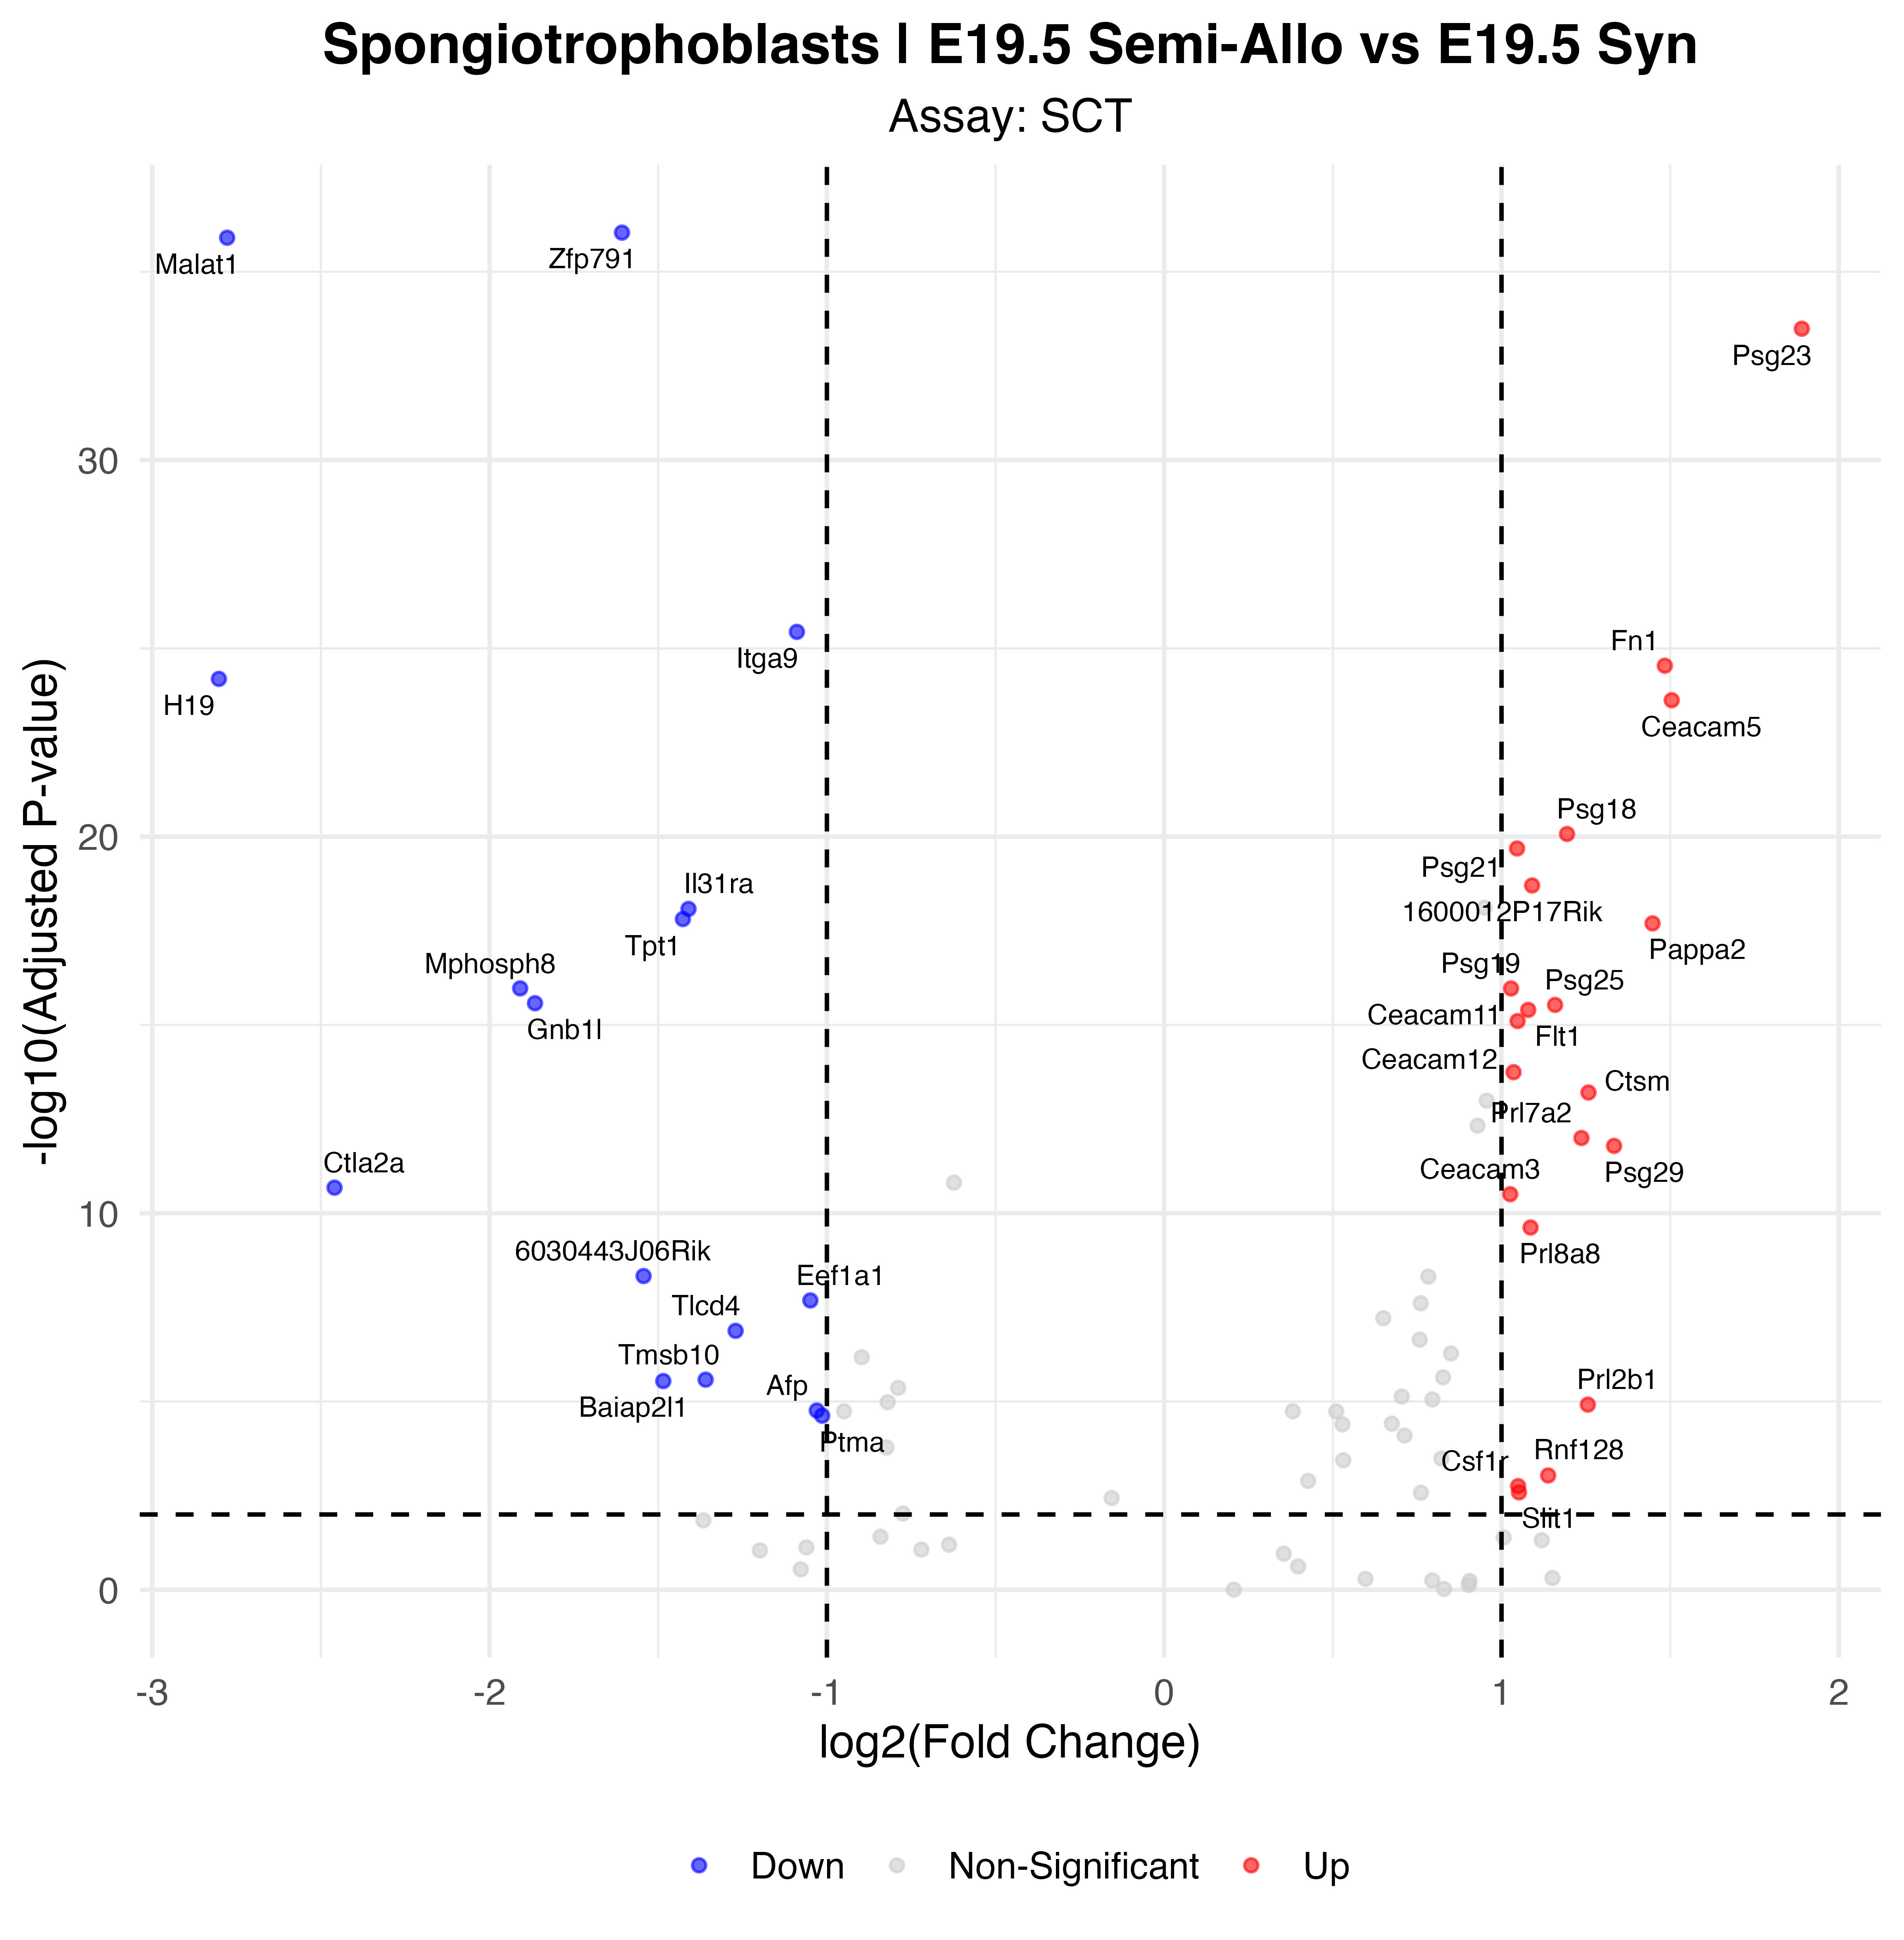

The data file committed next to this chart (first rows):
p_val, avg_log2FC, pct.1, pct.2, p_val_adj, gene, p_val_adj_plot, Significance
5.2065155339574e-41, -1.607, 0.619, 0.972, 9.14888909626994e-37, Zfp791, 9.14888909626994e-37, Down
7.10908054400359e-41, -2.778, 0.111, 0.63, 1.24920763319231e-36, Malat1, 1.24920763319231e-36, Down
1.85358926250929e-38, 1.89, 0.968, 0.801, 3.25712705208132e-34, Psg23, 3.25712705208132e-34, Up
2.07921489839639e-30, -1.089, 0.958, 0.981, 3.65359641946213e-26, Itga9, 3.65359641946213e-26, Down
1.64598982514884e-29, 1.484, 0.944, 0.706, 2.89233332075155e-25, Fn1, 2.89233332075155e-25, Up
3.68729142230605e-29, -2.803, 0.14, 0.569, 6.47930848727619e-25, H19, 6.47930848727619e-25, Down
1.3574551930921e-28, 1.505, 0.926, 0.64, 2.38532026530144e-24, Ceacam5, 2.38532026530144e-24, Up
4.83866809956056e-25, 1.194, 0.937, 0.754, 8.50250758454781e-21, Psg18, 8.50250758454781e-21, Up
1.17409236871102e-24, 1.046, 0.989, 0.886, 2.063115110299e-20, Psg21, 2.063115110299e-20, Up
1.1265254212268e-23, 1.091, 0.955, 0.73, 1.97953047017973e-19, 1600012P17Rik, 1.97953047017973e-19, Up
4.72575542116525e-23, -1.41, 0.381, 0.777, 8.30409742607157e-19, Il31ra, 8.30409742607157e-19, Down
8.77689366418211e-23, -1.427, 0.603, 0.872, 1.54227575467008e-18, Tpt1, 1.54227575467008e-18, Down
1.14439881584301e-22, 1.448, 0.865, 0.616, 2.01093759919933e-18, Pappa2, 2.01093759919933e-18, Up
6.09035847088428e-21, -1.909, 0.156, 0.521, 1.07019779050379e-16, Mphosph8, 1.07019779050379e-16, Down
6.1268298200072e-21, 1.028, 0.929, 0.659, 1.07660653597166e-16, Psg19, 1.07660653597166e-16, Up
1.50881442329847e-20, -1.865, 0.283, 0.626, 2.65128870462007e-16, Gnb1l, 2.65128870462007e-16, Down
1.67281868062131e-20, 1.159, 0.899, 0.645, 2.93947698558777e-16, Psg25, 2.93947698558777e-16, Up
2.27049437496559e-20, 1.079, 0.913, 0.654, 3.98971271568954e-16, Flt1, 3.98971271568954e-16, Up
4.49227092987004e-20, 1.048, 0.989, 0.848, 7.89381847796763e-16, Ceacam11, 7.89381847796763e-16, Up
1.02364054695573e-18, 1.036, 0.971, 0.791, 1.79874116911061e-14, Ceacam12, 1.79874116911061e-14, Up
3.54932929075243e-18, 1.258, 0.854, 0.588, 6.23688142971018e-14, Ctsm, 6.23688142971018e-14, Up
5.72164615737584e-17, 1.237, 0.91, 0.701, 1.00540766277408e-12, Prl7a2, 1.00540766277408e-12, Up
9.27686803502067e-17, 1.334, 0.81, 0.564, 1.63013125111383e-12, Psg29, 1.63013125111383e-12, Up
1.19222853125359e-15, -2.46, 0.365, 0.635, 2.0949839751188e-11, Ctla2a, 2.0949839751188e-11, Down
1.77676013524334e-15, 1.026, 0.839, 0.559, 3.12212290964961e-11, Ceacam3, 3.12212290964961e-11, Up
1.3639215614533e-14, 1.086, 0.929, 0.782, 2.39668296778574e-10, Prl8a8, 2.39668296778574e-10, Up
2.64993264527297e-13, -1.543, 0.238, 0.517, 4.65646164427366e-09, 6030443J06Rik, 4.65646164427366e-09, Down
1.1774866593545e-12, -1.049, 0.624, 0.81, 2.06907955781773e-08, Eef1a1, 2.06907955781773e-08, Down
7.55587369827577e-12, -1.271, 0.333, 0.597, 1.32771812626102e-07, Tlcd4, 1.32771812626102e-07, Down
1.49607928121875e-10, -1.359, 0.347, 0.564, 2.62891051295759e-06, Tmsb10, 2.62891051295759e-06, Down
1.63018815147978e-10, -1.485, 0.214, 0.455, 2.86456661978026e-06, Baiap2l1, 2.86456661978026e-06, Down
6.88226091915656e-10, 1.256, 0.693, 0.45, 1.20935088871419e-05, Prl2b1, 1.20935088871419e-05, Up
9.85670453787535e-10, -1.03, 0.116, 0.341, 1.73202012139546e-05, Afp, 1.73202012139546e-05, Down
1.34883917285147e-09, -1.014, 0.569, 0.725, 2.37018019453461e-05, Ptma, 2.37018019453461e-05, Down
5.23096696965895e-08, 1.138, 0.429, 0.209, 0.0009192, Rnf128, 0.0009192, Up
1.0024607816479e-07, 1.049, 0.519, 0.294, 0.001762, Csf1r, 0.001762, Up
1.47077100443816e-07, 1.052, 0.426, 0.209, 0.002584, Slit1, 0.002584, Up
